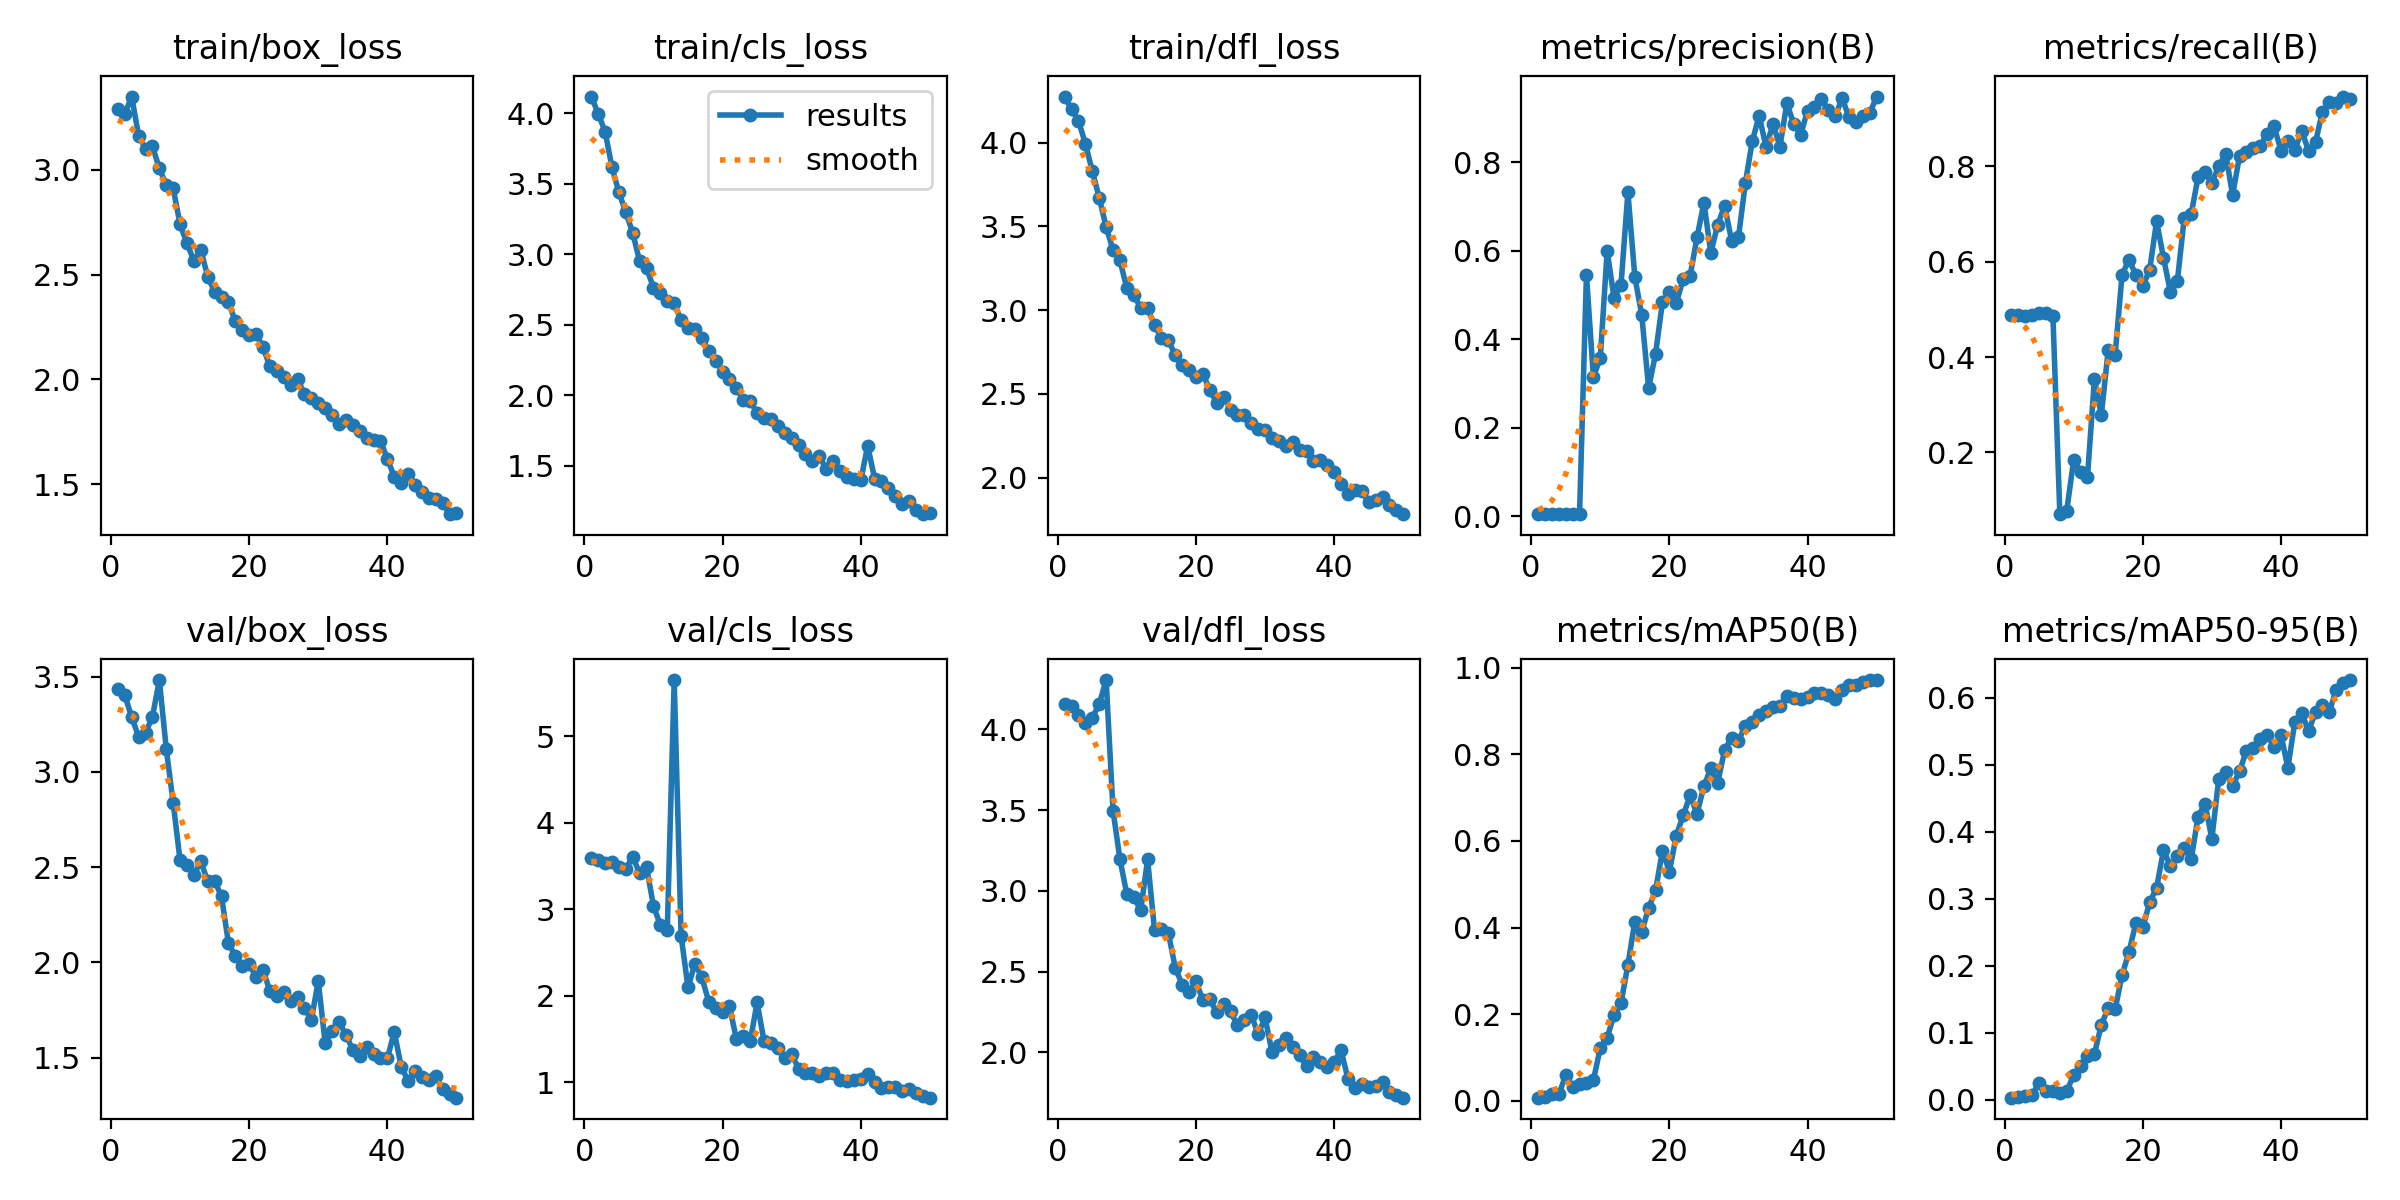

Source data for this figure (header and first rows):
epoch, train/box_loss, train/cls_loss, train/dfl_loss, metrics/precision(B), metrics/recall(B), metrics/mAP50(B), metrics/mAP50-95(B), val/box_loss, val/cls_loss, val/dfl_loss, lr/pg0, lr/pg1, lr/pg2
1, 3.291, 4.117, 4.275, 0.00482, 0.4891, 0.00702, 0.00346, 3.433, 3.595, 4.157, 0.00015, 0.00015, 0.00015
2, 3.267, 3.996, 4.198, 0.00443, 0.4891, 0.00902, 0.00469, 3.403, 3.576, 4.144, 0.0003063, 0.0003063, 0.0003063
3, 3.349, 3.869, 4.13, 0.00446, 0.4853, 0.0161, 0.00654, 3.288, 3.54, 4.092, 0.0004562, 0.0004562, 0.0004562
4, 3.162, 3.615, 3.994, 0.00444, 0.4877, 0.01459, 0.00717, 3.185, 3.553, 4.043, 0.0005996, 0.0005996, 0.0005996
5, 3.099, 3.439, 3.829, 0.00443, 0.4924, 0.05862, 0.02592, 3.206, 3.494, 4.072, 0.0007366, 0.0007366, 0.0007366
6, 3.112, 3.296, 3.671, 0.00446, 0.4924, 0.03196, 0.01313, 3.289, 3.472, 4.157, 0.0008672, 0.0008672, 0.0008672
7, 3.007, 3.152, 3.497, 0.00477, 0.4858, 0.03843, 0.01344, 3.483, 3.604, 4.306, 0.0009914, 0.0009914, 0.0009914
8, 2.927, 2.95, 3.359, 0.5457, 0.07061, 0.04127, 0.01045, 3.123, 3.421, 3.497, 0.001077, 0.001077, 0.001077
9, 2.912, 2.901, 3.297, 0.3154, 0.07824, 0.04716, 0.01382, 2.839, 3.489, 3.195, 0.001052, 0.001052, 0.001052
10, 2.74, 2.764, 3.13, 0.3569, 0.184, 0.1214, 0.03654, 2.535, 3.039, 2.978, 0.001027, 0.001027, 0.001027
11, 2.649, 2.729, 3.091, 0.6001, 0.1589, 0.1454, 0.05037, 2.514, 2.818, 2.963, 0.001002, 0.001002, 0.001002
12, 2.567, 2.667, 3.014, 0.4926, 0.1486, 0.1989, 0.06582, 2.46, 2.76, 2.879, 0.0009778, 0.0009778, 0.0009778
13, 2.619, 2.651, 3.011, 0.5225, 0.3533, 0.225, 0.0683, 2.531, 5.652, 3.195, 0.000953, 0.000953, 0.000953
14, 2.49, 2.532, 2.912, 0.7324, 0.2786, 0.3139, 0.1123, 2.425, 2.695, 2.757, 0.0009283, 0.0009283, 0.0009283
15, 2.418, 2.475, 2.833, 0.5412, 0.4148, 0.4136, 0.137, 2.428, 2.098, 2.764, 0.0009035, 0.0009035, 0.0009035
16, 2.393, 2.469, 2.823, 0.4551, 0.4049, 0.3897, 0.135, 2.346, 2.372, 2.74, 0.0008787, 0.0008787, 0.0008787
17, 2.369, 2.41, 2.73, 0.2901, 0.5722, 0.4454, 0.186, 2.102, 2.215, 2.524, 0.000854, 0.000854, 0.000854
18, 2.277, 2.311, 2.672, 0.3668, 0.6043, 0.4858, 0.2203, 2.031, 1.934, 2.419, 0.0008293, 0.0008293, 0.0008293
19, 2.238, 2.245, 2.641, 0.4844, 0.5722, 0.5777, 0.2638, 1.981, 1.861, 2.372, 0.0008045, 0.0008045, 0.0008045
20, 2.214, 2.168, 2.6, 0.506, 0.548, 0.529, 0.2572, 1.992, 1.81, 2.44, 0.0007797, 0.0007797, 0.0007797
21, 2.215, 2.118, 2.617, 0.4818, 0.5831, 0.6123, 0.2947, 1.922, 1.883, 2.321, 0.000755, 0.000755, 0.000755
22, 2.153, 2.054, 2.526, 0.5366, 0.6845, 0.6589, 0.3164, 1.962, 1.498, 2.327, 0.0007302, 0.0007302, 0.0007302
23, 2.062, 1.969, 2.445, 0.5435, 0.6081, 0.7052, 0.3723, 1.849, 1.533, 2.249, 0.0007055, 0.0007055, 0.0007055
24, 2.039, 1.963, 2.483, 0.6306, 0.5367, 0.6623, 0.349, 1.825, 1.474, 2.296, 0.0006808, 0.0006808, 0.0006808
25, 2.009, 1.873, 2.407, 0.7089, 0.5587, 0.7263, 0.3637, 1.844, 1.924, 2.253, 0.000656, 0.000656, 0.000656
26, 1.973, 1.843, 2.373, 0.5956, 0.6909, 0.7677, 0.3758, 1.796, 1.476, 2.167, 0.0006312, 0.0006312, 0.0006312
27, 2.001, 1.832, 2.374, 0.6596, 0.6993, 0.7339, 0.3586, 1.818, 1.459, 2.2, 0.0006065, 0.0006065, 0.0006065
28, 1.93, 1.78, 2.326, 0.7018, 0.7768, 0.8106, 0.422, 1.762, 1.403, 2.232, 0.0005818, 0.0005818, 0.0005818
29, 1.912, 1.736, 2.288, 0.6233, 0.7873, 0.8376, 0.4419, 1.698, 1.284, 2.111, 0.000557, 0.000557, 0.000557
30, 1.889, 1.701, 2.287, 0.6308, 0.7654, 0.8316, 0.3894, 1.902, 1.325, 2.215, 0.0005322, 0.0005322, 0.0005322
31, 1.863, 1.646, 2.235, 0.7536, 0.8, 0.866, 0.479, 1.574, 1.159, 2.001, 0.0005075, 0.0005075, 0.0005075
32, 1.83, 1.585, 2.218, 0.8488, 0.8264, 0.8749, 0.4886, 1.641, 1.108, 2.046, 0.0004827, 0.0004827, 0.0004827
33, 1.788, 1.534, 2.187, 0.9054, 0.7396, 0.8914, 0.4675, 1.686, 1.11, 2.086, 0.000458, 0.000458, 0.000458
34, 1.806, 1.567, 2.216, 0.834, 0.8212, 0.9007, 0.4902, 1.621, 1.077, 2.03, 0.0004332, 0.0004332, 0.0004332
35, 1.78, 1.478, 2.167, 0.8873, 0.8309, 0.909, 0.5204, 1.54, 1.103, 1.983, 0.0004085, 0.0004085, 0.0004085
36, 1.756, 1.532, 2.157, 0.8355, 0.8378, 0.9107, 0.5253, 1.506, 1.104, 1.914, 0.0003837, 0.0003837, 0.0003837
37, 1.722, 1.466, 2.099, 0.9338, 0.8427, 0.9346, 0.5382, 1.555, 1.026, 1.971, 0.000359, 0.000359, 0.000359
38, 1.71, 1.42, 2.103, 0.8869, 0.8676, 0.9308, 0.5444, 1.519, 1.021, 1.937, 0.0003343, 0.0003343, 0.0003343
39, 1.707, 1.404, 2.076, 0.8625, 0.884, 0.9278, 0.5269, 1.497, 1.022, 1.911, 0.0003095, 0.0003095, 0.0003095
40, 1.621, 1.398, 2.032, 0.9173, 0.8329, 0.9334, 0.5445, 1.497, 1.033, 1.941, 0.0002848, 0.0002848, 0.0002848
41, 1.535, 1.643, 1.965, 0.9244, 0.8538, 0.9413, 0.4954, 1.635, 1.091, 2.011, 0.00026, 0.00026, 0.00026
42, 1.505, 1.411, 1.901, 0.9445, 0.8338, 0.9425, 0.5633, 1.452, 1.005, 1.835, 0.0002352, 0.0002352, 0.0002352
43, 1.55, 1.396, 1.925, 0.918, 0.8747, 0.938, 0.5771, 1.379, 0.9363, 1.781, 0.0002105, 0.0002105, 0.0002105
44, 1.498, 1.341, 1.918, 0.9043, 0.8317, 0.927, 0.5496, 1.431, 0.946, 1.801, 0.0001857, 0.0001857, 0.0001857
45, 1.461, 1.29, 1.855, 0.9454, 0.8505, 0.9487, 0.579, 1.396, 0.9478, 1.784, 0.000161, 0.000161, 0.000161
46, 1.434, 1.231, 1.865, 0.9023, 0.9146, 0.9608, 0.5892, 1.383, 0.9006, 1.789, 0.0001363, 0.0001363, 0.0001363
47, 1.43, 1.254, 1.887, 0.8907, 0.9348, 0.9608, 0.5788, 1.403, 0.9204, 1.817, 0.0001115, 0.0001115, 0.0001115
48, 1.411, 1.187, 1.837, 0.9049, 0.933, 0.9665, 0.6114, 1.337, 0.878, 1.756, 8.675e-05, 8.675e-05, 8.675e-05
49, 1.357, 1.159, 1.808, 0.9116, 0.9462, 0.9707, 0.621, 1.308, 0.8435, 1.733, 6.2e-05, 6.2e-05, 6.2e-05
50, 1.36, 1.165, 1.782, 0.949, 0.9409, 0.9715, 0.626, 1.29, 0.8228, 1.718, 3.725e-05, 3.725e-05, 3.725e-05
